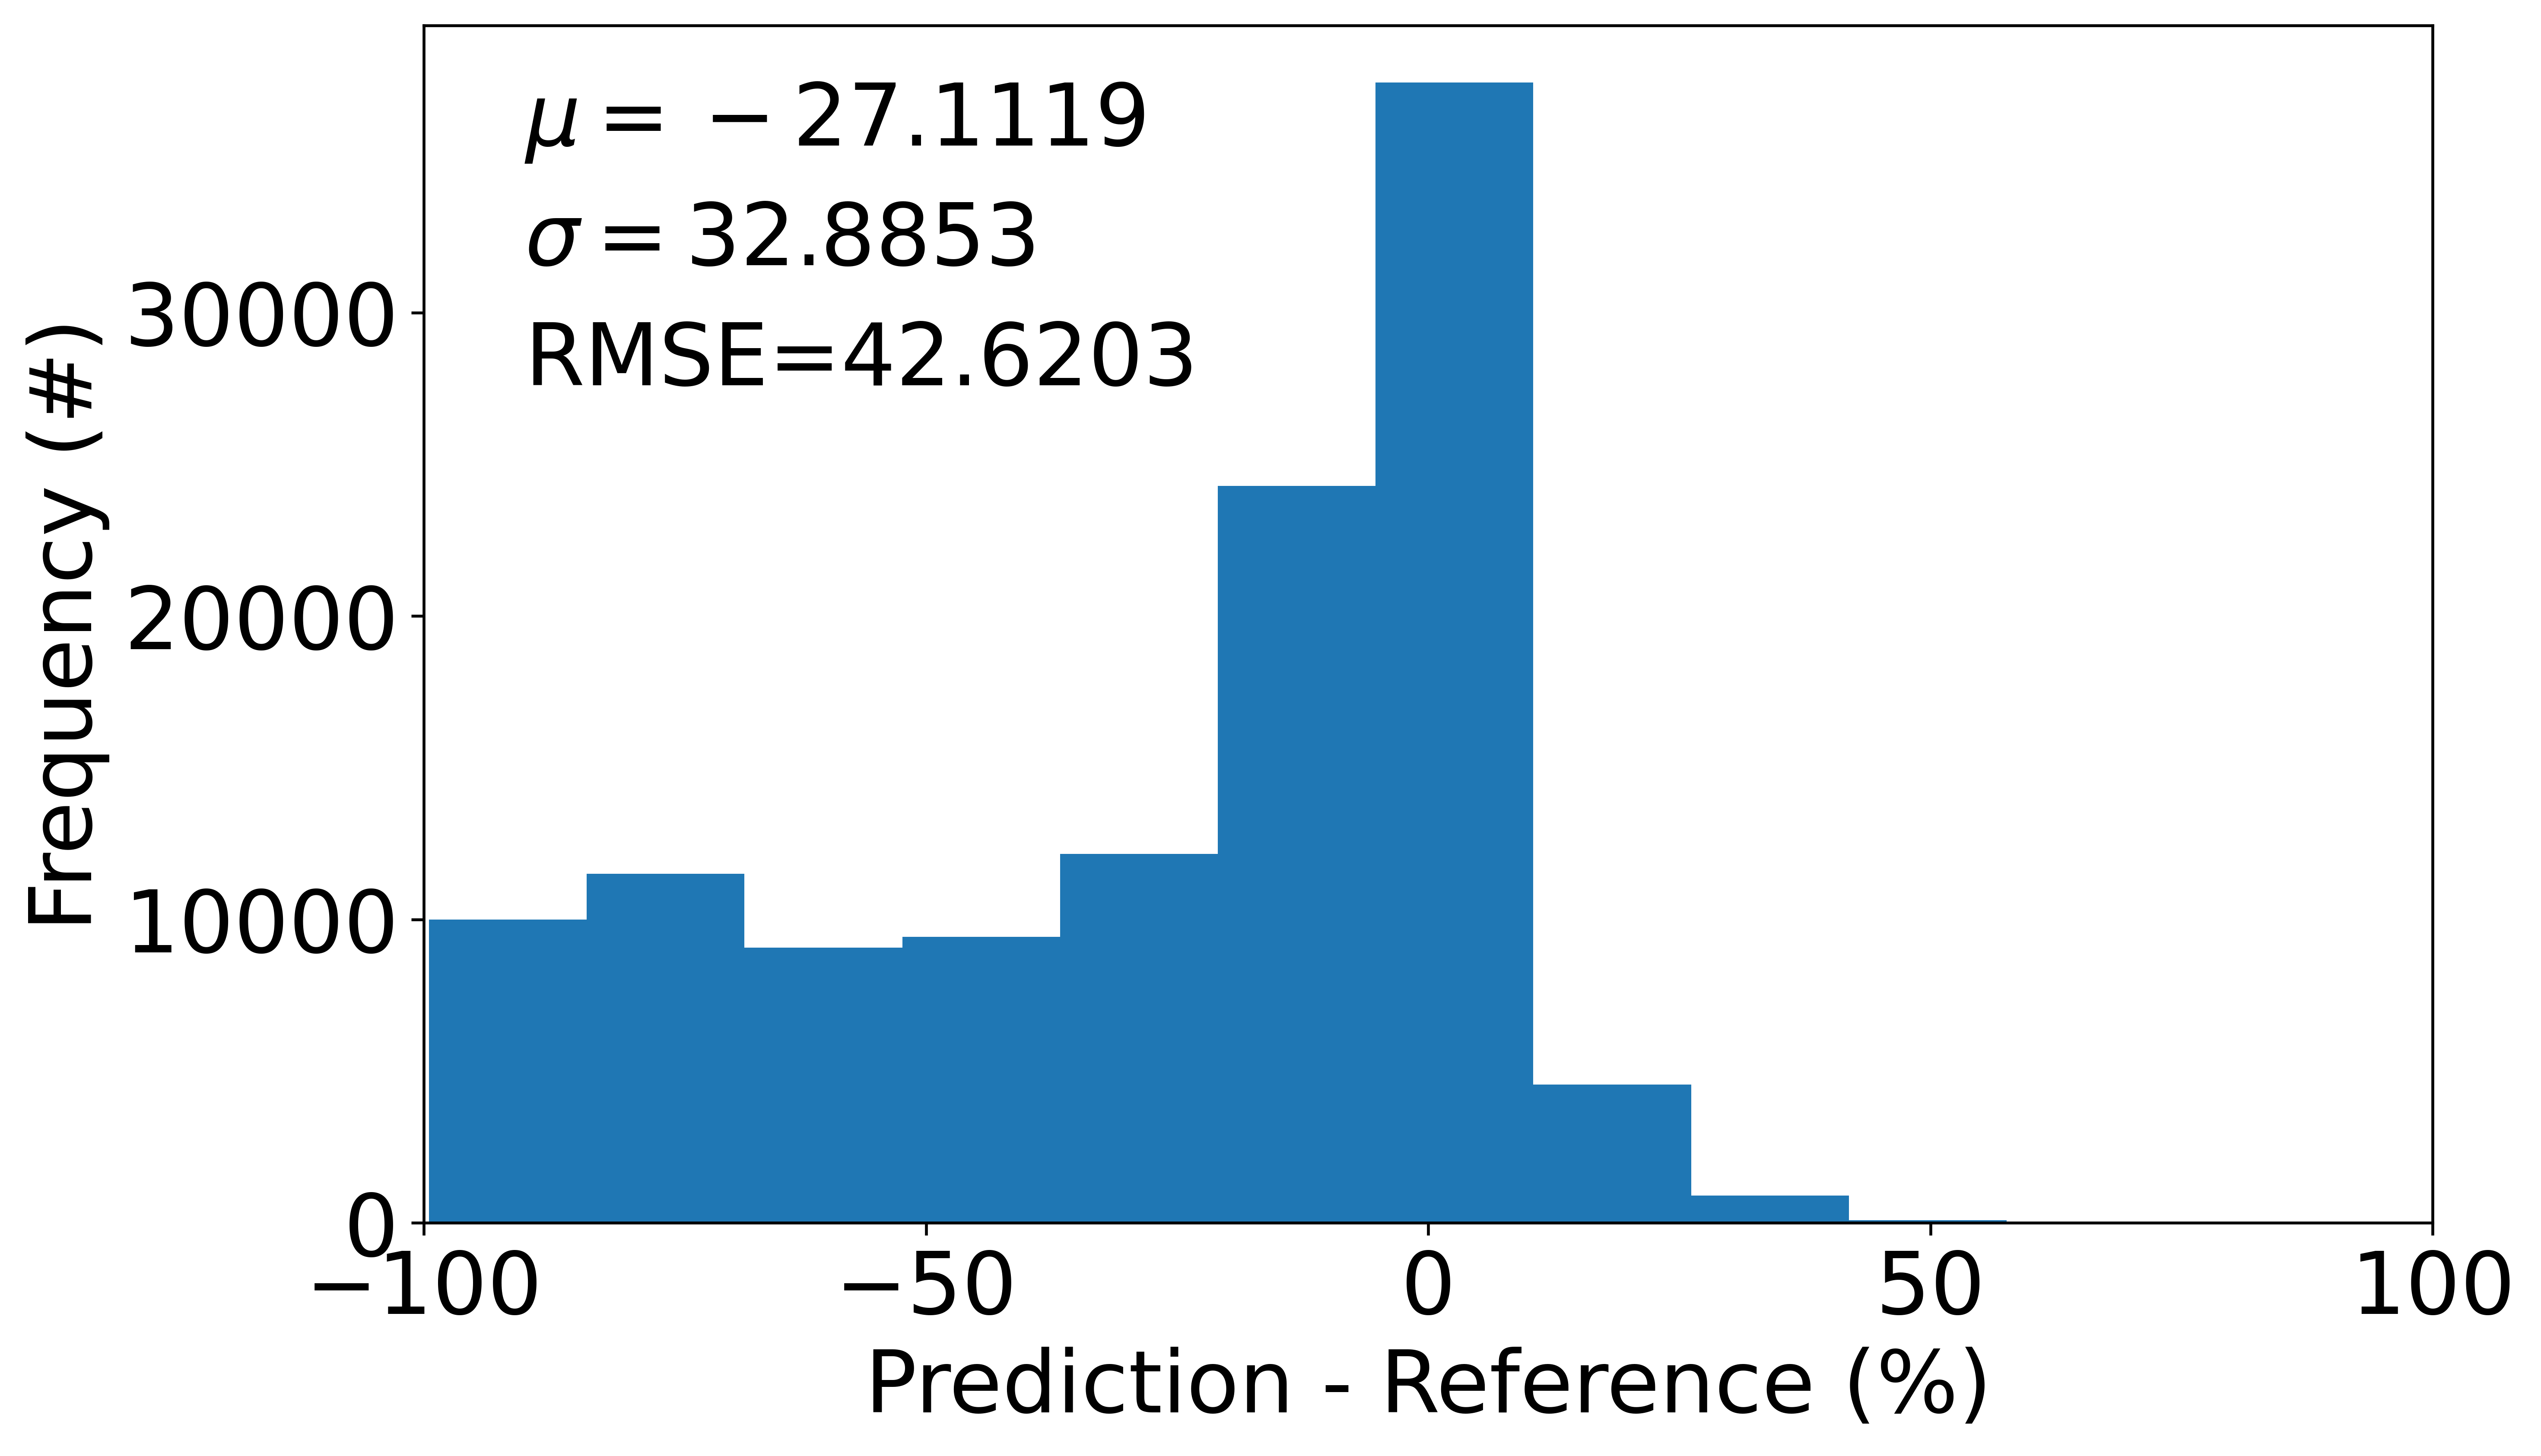

Data behind this chart, as committed beside it:
, breaks, counts, density, mids
1, -0.6, 13, 0.001087, -0.55
2, -0.5, 112, 0.009366, -0.45
3, -0.4, 435, 0.03638, -0.35
4, -0.3, 1555, 0.13, -0.25
5, -0.2, 3725, 0.3115, -0.15
6, -0.1, 20368, 1.703, -0.05
7, 0, 27173, 2.272, 0.05
8, 0.1, 13097, 1.095, 0.15
9, 0.2, 8317, 0.6955, 0.25
10, 0.3, 6906, 0.5775, 0.35
11, 0.4, 5978, 0.4999, 0.45
12, 0.5, 5611, 0.4692, 0.55
13, 0.6, 5902, 0.4936, 0.65
14, 0.7, 7049, 0.5895, 0.75
15, 0.8, 10038, 0.8394, 0.85
16, 0.9, 3303, 0.2762, 0.95
